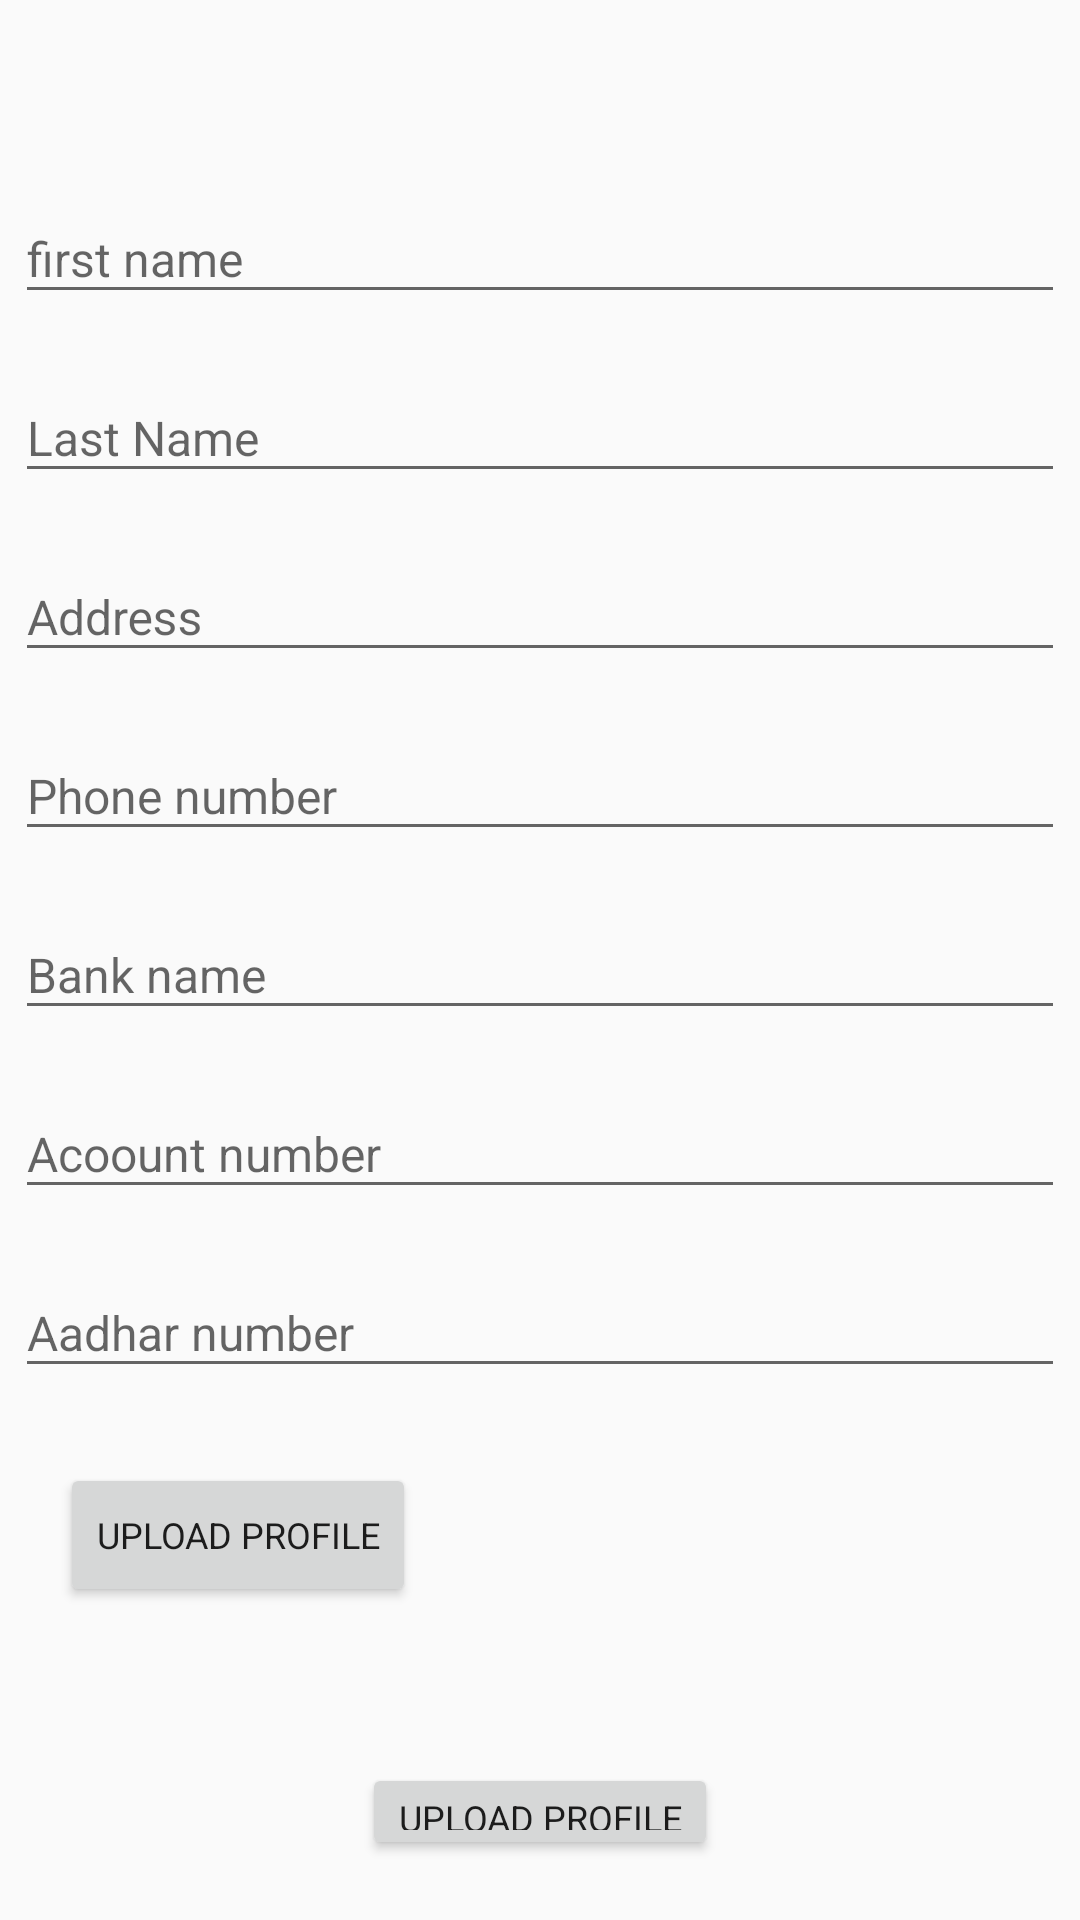

The Android layout XML behind this screen, and the referenced resources:
<!-- AndroidManifest.xml: application theme AppTheme -->
<!-- res/layout/deliveryboy_profile.xml -->
<?xml version="1.0" encoding="utf-8"?>
<RelativeLayout
    xmlns:android="http://schemas.android.com/apk/res/android"
    android:layout_width="match_parent"
    android:layout_height="match_parent">
    <LinearLayout
        android:layout_marginTop="50dp"
        android:layout_width="match_parent"
        android:layout_height="wrap_content"
        android:orientation="vertical">


        <RelativeLayout
            android:layout_width="match_parent"
            android:layout_height="wrap_content"
            android:layout_margin="5dp"
            android:orientation="horizontal">

            <com.google.android.material.textfield.TextInputLayout

                android:layout_width="match_parent"
                android:layout_height="wrap_content"
                android:layout_alignParentTop="true"
                android:layout_centerHorizontal="true"
                android:inputType="textPersonName"
                android:textColor="#E10E6BF1"

                >

                <EditText
                    android:id="@+id/firstname"
                    android:layout_width="match_parent"

                    android:layout_height="wrap_content"
                    android:hint="first name"
                    android:textColor="#E10E6BF1"

                    android:textSize="16dp" />

            </com.google.android.material.textfield.TextInputLayout>
        </RelativeLayout>

        <RelativeLayout
            android:layout_width="match_parent"
            android:layout_height="wrap_content"
            android:layout_margin="5dp"
            android:orientation="horizontal">

            <com.google.android.material.textfield.TextInputLayout

                android:layout_width="match_parent"
                android:layout_height="wrap_content"
                android:layout_alignParentTop="true"
                android:layout_centerHorizontal="true"
                android:inputType="textPersonName"
                android:textColor="#E10E6BF1"

                >

                <EditText
                    android:id="@+id/lastname"
                    android:layout_width="match_parent"

                    android:layout_height="wrap_content"
                    android:hint="Last Name"
                    android:textColor="#E10E6BF1"

                    android:textSize="16dp" />

            </com.google.android.material.textfield.TextInputLayout>
        </RelativeLayout>

        <RelativeLayout
            android:layout_width="match_parent"
            android:layout_height="wrap_content"
            android:layout_margin="5dp"
            android:orientation="horizontal">

            <com.google.android.material.textfield.TextInputLayout

                android:layout_width="match_parent"
                android:layout_height="wrap_content"
                android:layout_alignParentTop="true"
                android:layout_centerHorizontal="true"
                android:inputType="textPersonName"
                android:textColor="#E10E6BF1"

                >

                <EditText
                    android:id="@+id/address"
                    android:layout_width="match_parent"

                    android:layout_height="wrap_content"
                    android:hint="Address"
                    android:textColor="#E10E6BF1"

                    android:textSize="16dp" />

            </com.google.android.material.textfield.TextInputLayout>
        </RelativeLayout>
        <RelativeLayout
            android:layout_width="match_parent"
            android:layout_height="wrap_content"
            android:layout_margin="5dp"
            android:orientation="horizontal">

            <com.google.android.material.textfield.TextInputLayout

                android:layout_width="match_parent"
                android:layout_height="wrap_content"
                android:layout_alignParentTop="true"
                android:layout_centerHorizontal="true"
                android:inputType="textPersonName"
                android:textColor="#E10E6BF1"

                >

                <EditText
                    android:id="@+id/phonenumber"
                    android:layout_width="match_parent"

                    android:layout_height="wrap_content"
                    android:hint="Phone number"
                    android:textColor="#E10E6BF1"

                    android:textSize="16dp" />

            </com.google.android.material.textfield.TextInputLayout>
        </RelativeLayout>

        <RelativeLayout
            android:layout_width="match_parent"
            android:layout_height="wrap_content"
            android:layout_margin="5dp"
            android:orientation="horizontal">

            <com.google.android.material.textfield.TextInputLayout

                android:layout_width="match_parent"
                android:layout_height="wrap_content"
                android:layout_alignParentTop="true"
                android:layout_centerHorizontal="true"
                android:inputType="textPersonName"
                android:textColor="#E10E6BF1"

                >

                <EditText
                    android:id="@+id/bank_name"
                    android:layout_width="match_parent"

                    android:layout_height="wrap_content"
                    android:hint="Bank name"
                    android:textColor="#E10E6BF1"

                    android:textSize="16dp" />

            </com.google.android.material.textfield.TextInputLayout>
        </RelativeLayout>
        <RelativeLayout
            android:layout_width="match_parent"
            android:layout_height="wrap_content"
            android:layout_margin="5dp"
            android:orientation="horizontal">

            <com.google.android.material.textfield.TextInputLayout

                android:layout_width="match_parent"
                android:layout_height="wrap_content"
                android:layout_alignParentTop="true"
                android:layout_centerHorizontal="true"
                android:inputType="textPersonName"
                android:textColor="#E10E6BF1"

                >

                <EditText
                    android:id="@+id/acc_no"
                    android:layout_width="match_parent"

                    android:layout_height="wrap_content"
                    android:hint="Acoount number"
                    android:textColor="#E10E6BF1"

                    android:textSize="16dp" />

            </com.google.android.material.textfield.TextInputLayout>
        </RelativeLayout>

        <RelativeLayout
            android:layout_width="match_parent"
            android:layout_height="wrap_content"
            android:layout_margin="5dp"
            android:orientation="horizontal">

            <com.google.android.material.textfield.TextInputLayout

                android:layout_width="match_parent"
                android:layout_height="wrap_content"
                android:layout_alignParentTop="true"
                android:layout_centerHorizontal="true"
                android:inputType="textPersonName"
                android:textColor="#E10E6BF1"

                >

                <EditText
                    android:id="@+id/aadharno"
                    android:layout_width="match_parent"

                    android:layout_height="wrap_content"
                    android:hint="Aadhar number"
                    android:textColor="#E10E6BF1"

                    android:textSize="16dp" />

            </com.google.android.material.textfield.TextInputLayout>
        </RelativeLayout>
<RelativeLayout
    android:layout_width="wrap_content"
    android:layout_height="wrap_content">
        <Button
            android:id="@+id/pickimage"
            android:layout_margin="20dp"
            android:text="upload profile"
            android:layout_width="wrap_content"
            android:layout_height="wrap_content"/>
        <ImageView
           android:layout_toRightOf="@+id/pickimage"
            android:layout_width="100dp"
            android:layout_height="100dp"/>


</RelativeLayout>
        <Button
            android:layout_gravity="center_horizontal"
            android:id="@+id/editprofile"
            android:layout_margin="20dp"
            android:text="upload profile"
            android:layout_width="wrap_content"
            android:layout_height="wrap_content"/>

    </LinearLayout>

</RelativeLayout>
<!-- resources referenced by this layout -->
<resources>
  <style name="AppTheme" parent="Theme.MaterialComponents.Light.NoActionBar.Bridge">
          
          <item name="colorPrimary">@color/cyanbase</item>
          <item name="colorPrimaryDark">@color/cyanbase</item>
          <item name="colorAccent">@color/cyanbase</item>
          <item name="fontFamily">@font/coustard</item>
          <item name="fontWeight">1</item>
          <item name="android:textSize">12dp</item>
      </style>
  <color name="cyanbase">#150055</color>
</resources>
